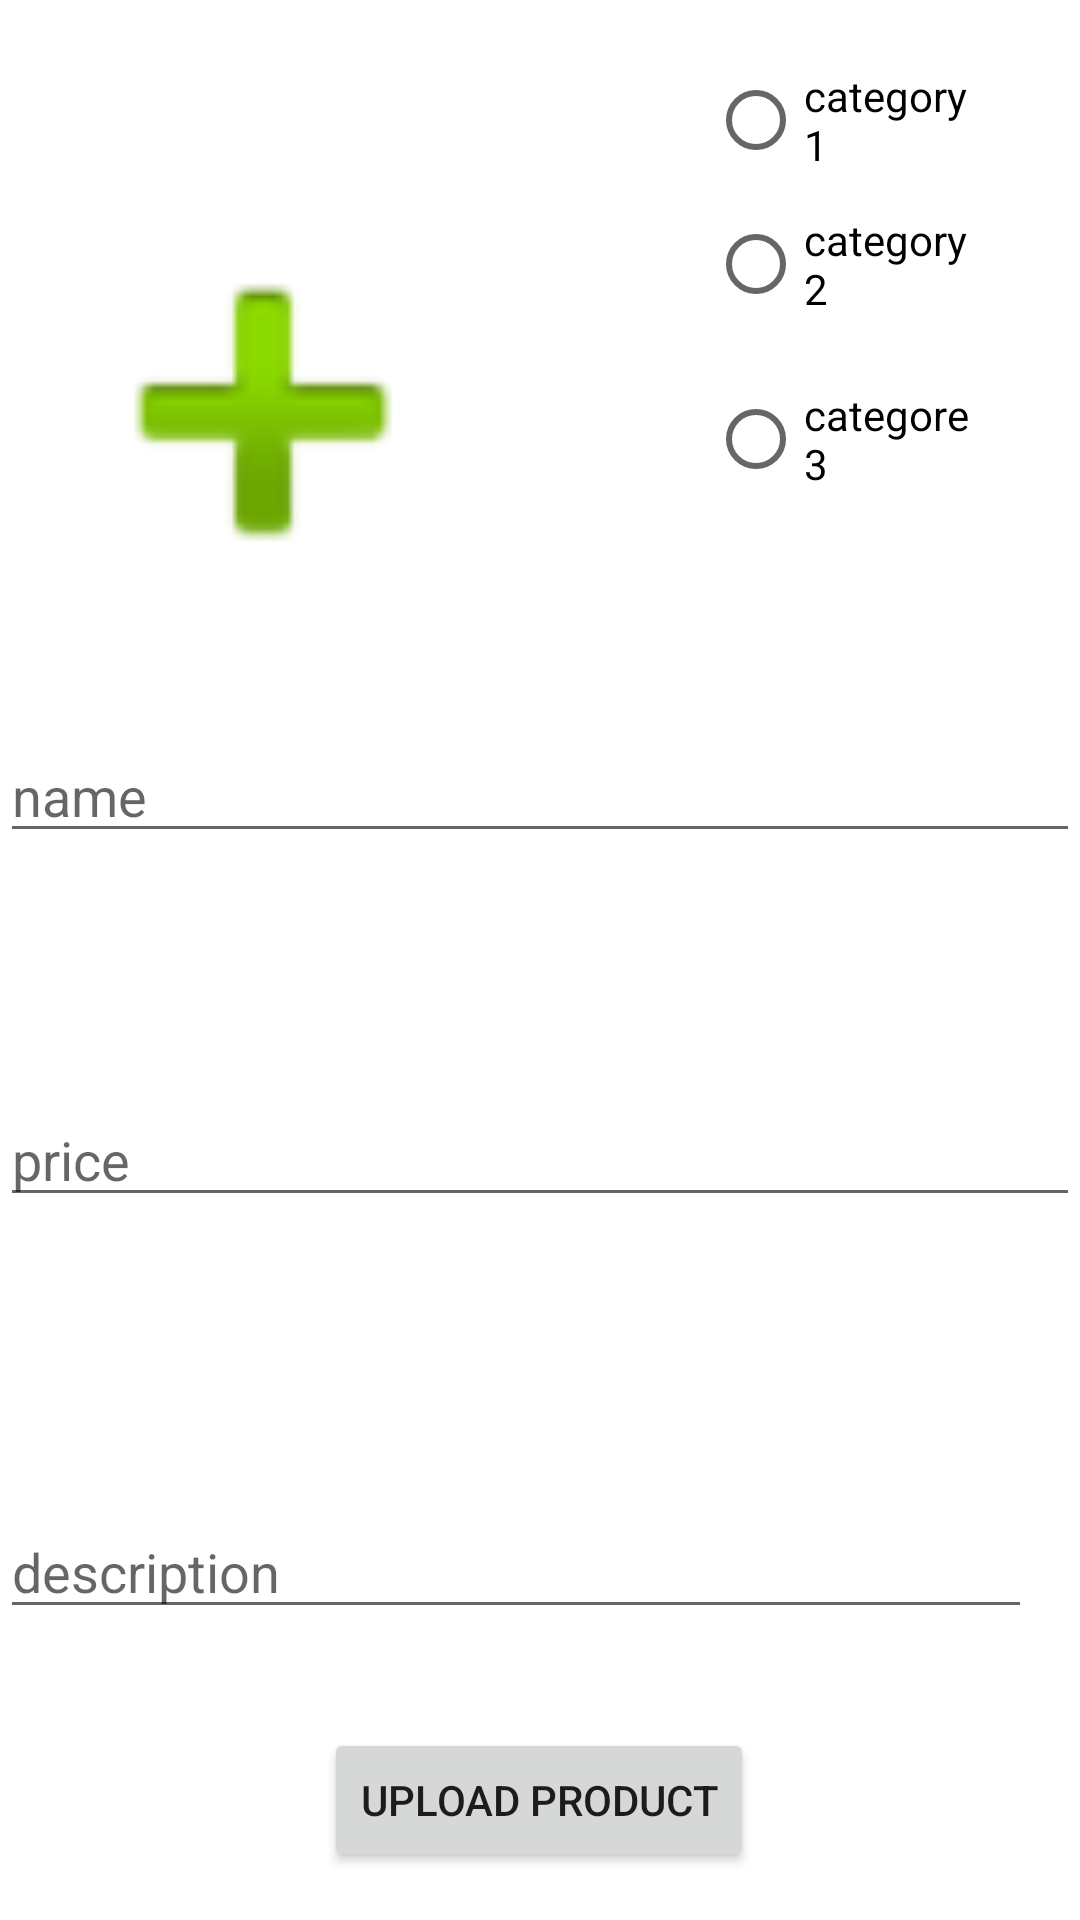

Reconstruct the res/layout file that produces this screen, plus the resources it refers to.
<!-- AndroidManifest.xml: application theme Theme.Add_poduct -->
<!-- res/layout/activity_main.xml -->
<?xml version="1.0" encoding="utf-8"?>
<androidx.constraintlayout.widget.ConstraintLayout xmlns:android="http://schemas.android.com/apk/res/android"
    xmlns:app="http://schemas.android.com/apk/res-auto"
    xmlns:tools="http://schemas.android.com/tools"
    android:id="@+id/s"
    android:layout_width="match_parent"
    android:layout_height="match_parent"
    tools:context=".MainActivity">


    <ImageView
        android:id="@+id/imageProduct"
        android:layout_width="150dp"
        android:layout_height="155dp"
        android:layout_marginTop="60dp"
        android:src="@android:drawable/ic_input_add"
        app:layout_constraintEnd_toEndOf="parent"
        app:layout_constraintHorizontal_bias="0.061"
        app:layout_constraintStart_toStartOf="parent"
        app:layout_constraintTop_toTopOf="parent"
        tools:srcCompat="@android:drawable/ic_input_add" />

    <Button
        android:id="@+id/add"
        android:layout_width="wrap_content"
        android:layout_height="wrap_content"
        android:layout_marginBottom="16dp"
        android:text="Upload product"
        app:layout_constraintBottom_toBottomOf="parent"
        app:layout_constraintEnd_toEndOf="parent"
        app:layout_constraintHorizontal_bias="0.498"
        app:layout_constraintStart_toStartOf="parent" />

    <EditText
        android:id="@+id/editTextTextPersonName"
        android:layout_width="0dp"
        android:layout_height="wrap_content"
        android:layout_marginTop="28dp"
        android:ems="10"
        android:hint="name"
        android:inputType="textPersonName"
        app:layout_constraintEnd_toEndOf="parent"
        app:layout_constraintHorizontal_bias="0.0"
        app:layout_constraintStart_toStartOf="parent"
        app:layout_constraintTop_toBottomOf="@+id/imageProduct" />

    <EditText
        android:id="@+id/editTextTextPersonName2"
        android:layout_width="0dp"
        android:layout_height="wrap_content"
        android:layout_marginTop="80dp"
        android:ems="10"
        android:hint="price"
        android:inputType="textPersonName"
        app:layout_constraintEnd_toEndOf="parent"
        app:layout_constraintHorizontal_bias="0.0"
        app:layout_constraintStart_toStartOf="parent"
        app:layout_constraintTop_toBottomOf="@+id/editTextTextPersonName" />

    <AutoCompleteTextView
        android:id="@+id/describeTXT"
        android:layout_width="0dp"
        android:layout_height="wrap_content"
        android:layout_marginTop="96dp"
        android:layout_marginEnd="16dp"
        android:hint="description"
        app:layout_constraintEnd_toEndOf="parent"
        app:layout_constraintHorizontal_bias="1.0"
        app:layout_constraintStart_toStartOf="parent"
        app:layout_constraintTop_toBottomOf="@+id/editTextTextPersonName2" />

    <RadioGroup
        android:id="@+id/radioGroup"
        android:layout_width="wrap_content"
        android:layout_height="wrap_content"
        android:layout_marginTop="16dp"
        android:layout_marginEnd="32dp"
        app:layout_constraintEnd_toEndOf="parent"
        app:layout_constraintTop_toTopOf="parent">

        <RadioButton
            android:id="@+id/radioButton1"
            android:layout_width="match_parent"
            android:layout_height="wrap_content"
            android:text="category1" />

        <RadioButton
            android:id="@+id/radioButton2"
            android:layout_width="92dp"
            android:layout_height="match_parent"
            android:text="category2" />

        <RadioButton
            android:id="@+id/radioButton3"
            android:layout_width="match_parent"
            android:layout_height="69dp"
            android:text="categore3" />

    </RadioGroup>

</androidx.constraintlayout.widget.ConstraintLayout>
<!-- resources referenced by this layout -->
<resources>
  <style name="Theme.Add_poduct" parent="Theme.MaterialComponents.DayNight.DarkActionBar">
          
          <item name="colorPrimary">@color/purple_500</item>
          <item name="colorPrimaryVariant">@color/purple_700</item>
          <item name="colorOnPrimary">@color/white</item>
          
          <item name="colorSecondary">@color/teal_200</item>
          <item name="colorSecondaryVariant">@color/teal_700</item>
          <item name="colorOnSecondary">@color/black</item>
          
          <item name="android:statusBarColor">?attr/colorPrimaryVariant</item>
          
      </style>
  <!-- not gathered from this repository: default colours our renderer supplied (Android Studio template values) -->
  <color name="purple_500">#FF6200EE</color>
  <color name="purple_700">#FF3700B3</color>
  <color name="teal_200">#FF03DAC5</color>
  <color name="teal_700">#FF018786</color>
  <color name="black">#FF000000</color>
  <color name="white">#FFFFFFFF</color>
</resources>
